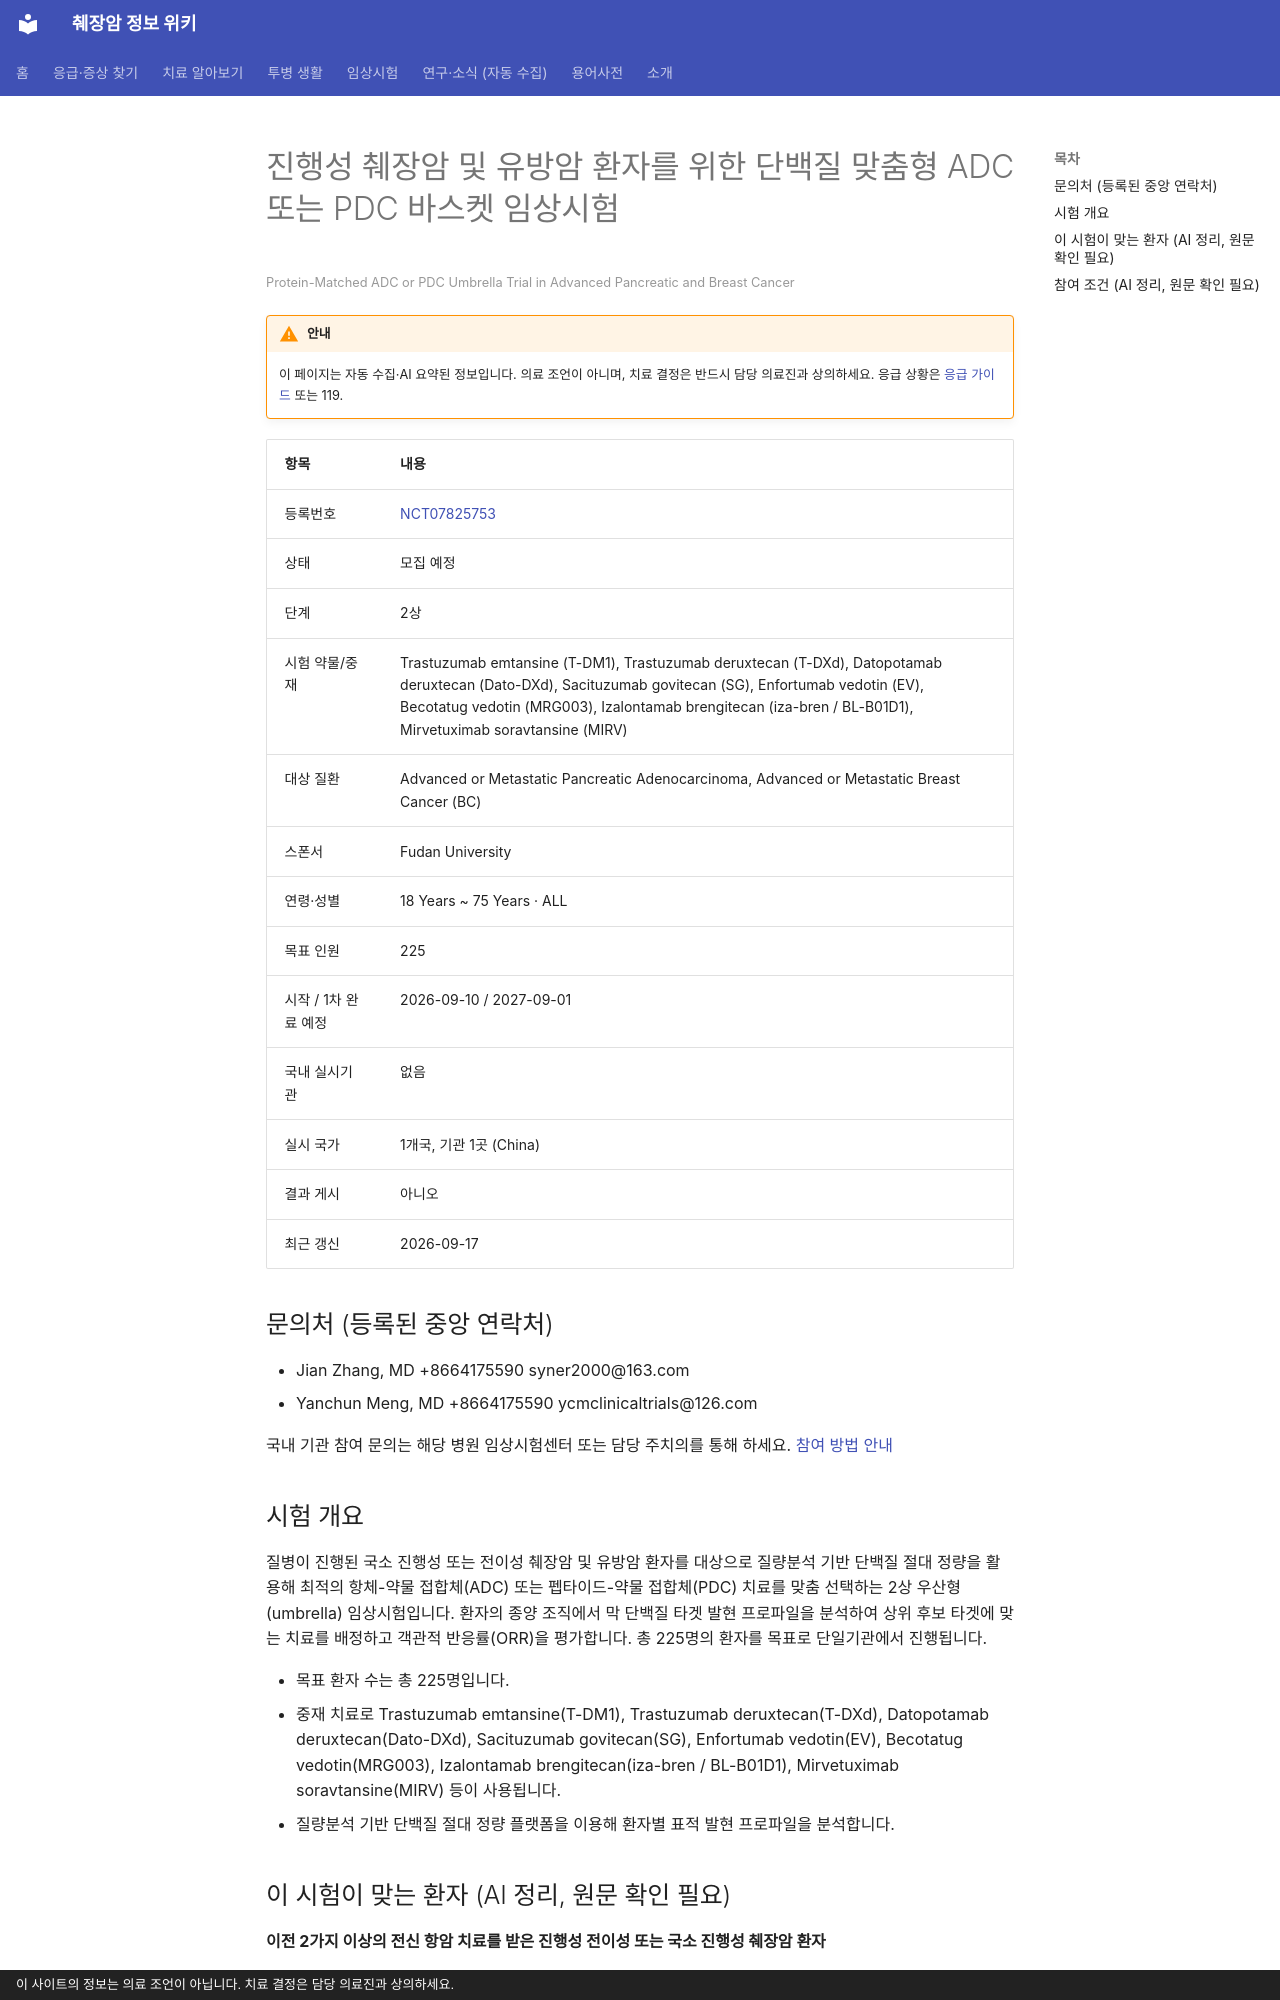

repository: hizorro88-rgb/papersearcher · page: _generated/trials/NCT07825753/index.html · generator: mkdocs · copyright: 이 사이트의 정보는 의료 조언이 아닙니다. 치료 결정은 담당 의료진과 상의하세요.

---
title: "NCT07825753 진행성 췌장암 및 유방암 환자를 위한 단백질 맞춤형 ADC 또는 PDC 바스켓 임상시험"
description: "2상 · 모집 예정"
comments: true
search:
  boost: 0.4
---

# 진행성 췌장암 및 유방암 환자를 위한 단백질 맞춤형 ADC 또는 PDC 바스켓 임상시험

<small>Protein-Matched ADC or PDC Umbrella Trial in Advanced Pancreatic and Breast Cancer</small>

!!! warning "안내"
    이 페이지는 자동 수집·AI 요약된 정보입니다. 의료 조언이 아니며, 치료 결정은 반드시 담당 의료진과 상의하세요. 응급 상황은 [응급 가이드](../../guides/emergency/index.md) 또는 119.

| 항목 | 내용 |
|---|---|
| 등록번호 | [NCT07825753](https://clinicaltrials.gov/study/NCT07825753) |
| 상태 | 모집 예정 |
| 단계 | 2상 |
| 시험 약물/중재 | Trastuzumab emtansine (T-DM1), Trastuzumab deruxtecan (T-DXd), Datopotamab deruxtecan (Dato-DXd), Sacituzumab govitecan (SG), Enfortumab vedotin (EV), Becotatug vedotin (MRG003), Izalontamab brengitecan (iza-bren / BL-B01D1), Mirvetuximab soravtansine (MIRV) |
| 대상 질환 | Advanced or Metastatic Pancreatic Adenocarcinoma, Advanced or Metastatic Breast Cancer (BC) |
| 스폰서 | Fudan University |
| 연령·성별 | 18 Years ~ 75 Years · ALL |
| 목표 인원 | 225 |
| 시작 / 1차 완료 예정 | 2026-09-10 / 2027-09-01 |
| 국내 실시기관 | 없음 |
| 실시 국가 | 1개국, 기관 1곳 (China) |
| 결과 게시 | 아니오 |
| 최근 갱신 | 2026-09-17 |

## 문의처 (등록된 중앙 연락처)

- Jian Zhang, MD +8664175590 syner2000@163.com
- Yanchun Meng, MD +8664175590 ycmclinicaltrials@126.com

국내 기관 참여 문의는 해당 병원 임상시험센터 또는 담당 주치의를 통해 하세요. [참여 방법 안내](../../guides/trials/how-to-apply.md)

## 시험 개요

질병이 진행된 국소 진행성 또는 전이성 췌장암 및 유방암 환자를 대상으로 질량분석 기반 단백질 절대 정량을 활용해 최적의 항체-약물 접합체(ADC) 또는 펩타이드-약물 접합체(PDC) 치료를 맞춤 선택하는 2상 우산형(umbrella) 임상시험입니다. 환자의 종양 조직에서 막 단백질 타겟 발현 프로파일을 분석하여 상위 후보 타겟에 맞는 치료를 배정하고 객관적 반응률(ORR)을 평가합니다. 총 225명의 환자를 목표로 단일기관에서 진행됩니다.

- 목표 환자 수는 총 225명입니다.
- 중재 치료로 Trastuzumab emtansine(T-DM1), Trastuzumab deruxtecan(T-DXd), Datopotamab deruxtecan(Dato-DXd), Sacituzumab govitecan(SG), Enfortumab vedotin(EV), Becotatug vedotin(MRG003), Izalontamab brengitecan(iza-bren / BL-B01D1), Mirvetuximab soravtansine(MIRV) 등이 사용됩니다.
- 질량분석 기반 단백질 절대 정량 플랫폼을 이용해 환자별 표적 발현 프로파일을 분석합니다.

## 이 시험이 맞는 환자 (AI 정리, 원문 확인 필요)

**이전 2가지 이상의 전신 항암 치료를 받은 진행성 전이성 또는 국소 진행성 췌장암 환자**

| 항목 | 조건 |
|---|---|
| 질병 상태 | 전이성(4기), 국소진행(수술 불가) |
| 이전 항암 치료 | 이전 항암 2가지 이상 받은 분 |
| ECOG 수행능력 | 1 이하 |
| 측정 가능 병변 | 필요 |

주요 제외 기준: 연수막 전이 또는 활성 뇌 실질 전이 · 다른 악성종양의 병력 · 조절되지 않는 심혈관 질환 또는 감염 · 시험약 성분에 대한 중증 알레르기 이력

내 상황에 맞는지 한 번에 보려면 [맞춤 임상시험 찾기](../../guides/trials/finder.md).
